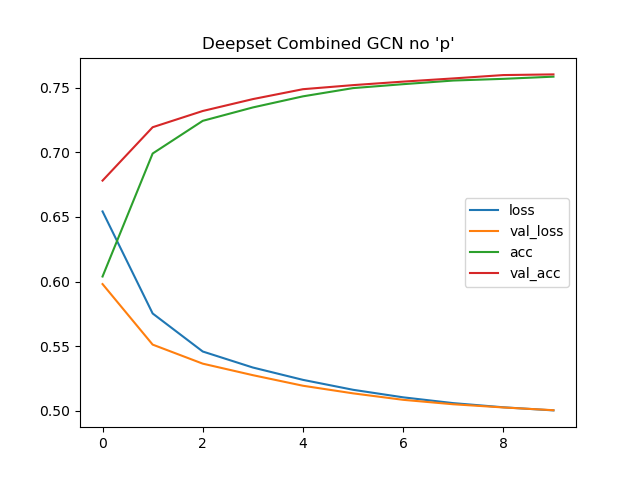

Values plotted in this chart, from the file beside it:
loss, val_loss, acc, val_acc
0.6542, 0.598, 0.6039, 0.678
0.5753, 0.5512, 0.699, 0.7193
0.5459, 0.5365, 0.7242, 0.7318
0.5335, 0.5276, 0.7346, 0.741
0.524, 0.5194, 0.7432, 0.7487
0.5163, 0.5135, 0.7495, 0.7518
0.5105, 0.5085, 0.7526, 0.7546
0.506, 0.5051, 0.7554, 0.757
0.5028, 0.5026, 0.7567, 0.7596
0.5004, 0.5005, 0.7584, 0.7601
